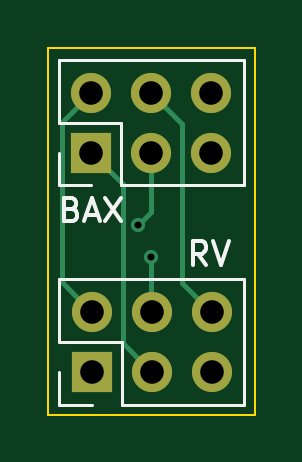
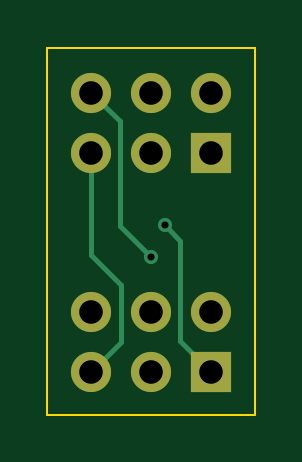
Circuit board: 10 layer files. Board 8.8 x 15.5 mm.
- bottom_copper: AudioCase_5_rv_convert-B_Cu.gbl (2421 bytes)
- bottom_mask: AudioCase_5_rv_convert-B_Mask.gbs (911 bytes)
- paste: AudioCase_5_rv_convert-B_Paste.gbp (482 bytes)
- bottom_silk: AudioCase_5_rv_convert-B_Silkscreen.gbo (923 bytes)
- outline: AudioCase_5_rv_convert-Edge_Cuts.gm1 (723 bytes)
- top_copper: AudioCase_5_rv_convert-F_Cu.gtl (2627 bytes)
- top_mask: AudioCase_5_rv_convert-F_Mask.gts (911 bytes)
- paste: AudioCase_5_rv_convert-F_Paste.gtp (482 bytes)
- top_silk: AudioCase_5_rv_convert-F_Silkscreen.gto (3711 bytes)
- drill: AudioCase_5_rv_convert.drl (620 bytes)

=== bottom_copper: AudioCase_5_rv_convert-B_Cu.gbl ===
%TF.GenerationSoftware,KiCad,Pcbnew,10.0.1*%
%TF.CreationDate,2026-07-08T01:24:17+09:00*%
%TF.ProjectId,AudioCase_5_rv_convert,41756469-6f43-4617-9365-5f355f72765f,rev?*%
%TF.SameCoordinates,Original*%
%TF.FileFunction,Copper,L2,Bot*%
%TF.FilePolarity,Positive*%
%FSLAX46Y46*%
G04 Gerber Fmt 4.6, Leading zero omitted, Abs format (unit mm)*
G04 Created by KiCad (PCBNEW 10.0.1) date 2026-07-08 01:24:17*
%MOMM*%
%LPD*%
G01*
G04 APERTURE LIST*
%TA.AperFunction,ComponentPad*%
%ADD10R,1.700000X1.700000*%
%TD*%
%TA.AperFunction,ComponentPad*%
%ADD11C,1.700000*%
%TD*%
%TA.AperFunction,ViaPad*%
%ADD12C,0.600000*%
%TD*%
%TA.AperFunction,Conductor*%
%ADD13C,0.200000*%
%TD*%
G04 APERTURE END LIST*
D10*
%TO.P,BAX,1,Pin_1_1*%
%TO.N,Net-(J29-Pin_1)*%
X145960000Y-24440000D03*
D11*
%TO.P,BAX,2,Pin_2_2*%
%TO.N,Net-(J29-Pin_2)*%
X145960000Y-21900000D03*
%TO.P,BAX,3,Pin_3_3*%
%TO.N,Net-(J29-Pin_3)*%
X148500000Y-24440000D03*
%TO.P,BAX,4,Pin_4_4*%
%TO.N,Net-(J29-Pin_4)*%
X148500000Y-21900000D03*
%TO.P,BAX,5,Pin_5_5*%
%TO.N,Net-(J29-Pin_5)*%
X151040000Y-24440000D03*
%TO.P,BAX,6,Pin_6_6*%
%TO.N,Net-(J29-Pin_6)*%
X151040000Y-21900000D03*
%TD*%
D10*
%TO.P,RV,1,Pin_1_1*%
%TO.N,Net-(J29-Pin_3)*%
X145975000Y-33730000D03*
D11*
%TO.P,RV,2,Pin_2_2*%
%TO.N,Net-(J29-Pin_2)*%
X145975000Y-31190000D03*
%TO.P,RV,3,Pin_3_3*%
%TO.N,Net-(J29-Pin_1)*%
X148515000Y-33730000D03*
%TO.P,RV,4,Pin_4_4*%
%TO.N,Net-(J29-Pin_6)*%
X148515000Y-31190000D03*
%TO.P,RV,5,Pin_5_5*%
%TO.N,Net-(J29-Pin_5)*%
X151055000Y-33730000D03*
%TO.P,RV,6,Pin_6_6*%
%TO.N,Net-(J29-Pin_4)*%
X151055000Y-31190000D03*
%TD*%
D12*
%TO.N,Net-(J29-Pin_3)*%
X147925000Y-27525000D03*
%TO.N,Net-(J29-Pin_6)*%
X148500000Y-28850000D03*
%TD*%
%TO.N,Net-(J29-Pin_3)*%
D13*
X147275000Y-32400000D02*
X145960000Y-33715000D01*
X147275000Y-28175000D02*
X147275000Y-32400000D01*
X145960000Y-33715000D02*
X145960000Y-33730000D01*
X147925000Y-27525000D02*
X147275000Y-28175000D01*
%TO.N,Net-(J29-Pin_5)*%
X149775000Y-30050000D02*
X149775000Y-32450000D01*
X151040000Y-24440000D02*
X151040000Y-28785000D01*
X149775000Y-32450000D02*
X151055000Y-33730000D01*
X151040000Y-28785000D02*
X149775000Y-30050000D01*
%TO.N,Net-(J29-Pin_6)*%
X149800000Y-27550000D02*
X148500000Y-28850000D01*
X149800000Y-23125000D02*
X149800000Y-27550000D01*
X151025000Y-21900000D02*
X149800000Y-23125000D01*
%TD*%
M02*

=== bottom_mask: AudioCase_5_rv_convert-B_Mask.gbs ===
%TF.GenerationSoftware,KiCad,Pcbnew,10.0.1*%
%TF.CreationDate,2026-07-08T01:24:17+09:00*%
%TF.ProjectId,AudioCase_5_rv_convert,41756469-6f43-4617-9365-5f355f72765f,rev?*%
%TF.SameCoordinates,Original*%
%TF.FileFunction,Soldermask,Bot*%
%TF.FilePolarity,Negative*%
%FSLAX46Y46*%
G04 Gerber Fmt 4.6, Leading zero omitted, Abs format (unit mm)*
G04 Created by KiCad (PCBNEW 10.0.1) date 2026-07-08 01:24:17*
%MOMM*%
%LPD*%
G01*
G04 APERTURE LIST*
%ADD10R,1.700000X1.700000*%
%ADD11C,1.700000*%
G04 APERTURE END LIST*
D10*
%TO.C,BAX*%
X145960000Y-24440000D03*
D11*
X145960000Y-21900000D03*
X148500000Y-24440000D03*
X148500000Y-21900000D03*
X151040000Y-24440000D03*
X151040000Y-21900000D03*
%TD*%
D10*
%TO.C,RV*%
X145975000Y-33730000D03*
D11*
X145975000Y-31190000D03*
X148515000Y-33730000D03*
X148515000Y-31190000D03*
X151055000Y-33730000D03*
X151055000Y-31190000D03*
%TD*%
M02*

=== paste: AudioCase_5_rv_convert-B_Paste.gbp ===
%TF.GenerationSoftware,KiCad,Pcbnew,10.0.1*%
%TF.CreationDate,2026-07-08T01:24:17+09:00*%
%TF.ProjectId,AudioCase_5_rv_convert,41756469-6f43-4617-9365-5f355f72765f,rev?*%
%TF.SameCoordinates,Original*%
%TF.FileFunction,Paste,Bot*%
%TF.FilePolarity,Positive*%
%FSLAX46Y46*%
G04 Gerber Fmt 4.6, Leading zero omitted, Abs format (unit mm)*
G04 Created by KiCad (PCBNEW 10.0.1) date 2026-07-08 01:24:17*
%MOMM*%
%LPD*%
G01*
G04 APERTURE LIST*
G04 APERTURE END LIST*
M02*

=== bottom_silk: AudioCase_5_rv_convert-B_Silkscreen.gbo ===
%TF.GenerationSoftware,KiCad,Pcbnew,10.0.1*%
%TF.CreationDate,2026-07-08T01:24:17+09:00*%
%TF.ProjectId,AudioCase_5_rv_convert,41756469-6f43-4617-9365-5f355f72765f,rev?*%
%TF.SameCoordinates,Original*%
%TF.FileFunction,Legend,Bot*%
%TF.FilePolarity,Positive*%
%FSLAX46Y46*%
G04 Gerber Fmt 4.6, Leading zero omitted, Abs format (unit mm)*
G04 Created by KiCad (PCBNEW 10.0.1) date 2026-07-08 01:24:17*
%MOMM*%
%LPD*%
G01*
G04 APERTURE LIST*
%ADD10R,1.700000X1.700000*%
%ADD11C,1.700000*%
G04 APERTURE END LIST*
%LPC*%
D10*
%TO.C,BAX*%
X145960000Y-24440000D03*
D11*
X145960000Y-21900000D03*
X148500000Y-24440000D03*
X148500000Y-21900000D03*
X151040000Y-24440000D03*
X151040000Y-21900000D03*
%TD*%
D10*
%TO.C,RV*%
X145975000Y-33730000D03*
D11*
X145975000Y-31190000D03*
X148515000Y-33730000D03*
X148515000Y-31190000D03*
X151055000Y-33730000D03*
X151055000Y-31190000D03*
%TD*%
%LPD*%
M02*

=== outline: AudioCase_5_rv_convert-Edge_Cuts.gm1 ===
%TF.GenerationSoftware,KiCad,Pcbnew,10.0.1*%
%TF.CreationDate,2026-07-08T01:24:17+09:00*%
%TF.ProjectId,AudioCase_5_rv_convert,41756469-6f43-4617-9365-5f355f72765f,rev?*%
%TF.SameCoordinates,Original*%
%TF.FileFunction,Profile,NP*%
%FSLAX46Y46*%
G04 Gerber Fmt 4.6, Leading zero omitted, Abs format (unit mm)*
G04 Created by KiCad (PCBNEW 10.0.1) date 2026-07-08 01:24:17*
%MOMM*%
%LPD*%
G01*
G04 APERTURE LIST*
%TA.AperFunction,Profile*%
%ADD10C,0.100000*%
%TD*%
G04 APERTURE END LIST*
D10*
X144100000Y-20000000D02*
X152900000Y-20000000D01*
X144100000Y-35550000D02*
X144100000Y-20000000D01*
X152900000Y-20000000D02*
X152900000Y-35550000D01*
X152900000Y-35550000D02*
X144100000Y-35550000D01*
M02*

=== top_copper: AudioCase_5_rv_convert-F_Cu.gtl ===
%TF.GenerationSoftware,KiCad,Pcbnew,10.0.1*%
%TF.CreationDate,2026-07-08T01:24:17+09:00*%
%TF.ProjectId,AudioCase_5_rv_convert,41756469-6f43-4617-9365-5f355f72765f,rev?*%
%TF.SameCoordinates,Original*%
%TF.FileFunction,Copper,L1,Top*%
%TF.FilePolarity,Positive*%
%FSLAX46Y46*%
G04 Gerber Fmt 4.6, Leading zero omitted, Abs format (unit mm)*
G04 Created by KiCad (PCBNEW 10.0.1) date 2026-07-08 01:24:17*
%MOMM*%
%LPD*%
G01*
G04 APERTURE LIST*
%TA.AperFunction,ComponentPad*%
%ADD10R,1.700000X1.700000*%
%TD*%
%TA.AperFunction,ComponentPad*%
%ADD11C,1.700000*%
%TD*%
%TA.AperFunction,ViaPad*%
%ADD12C,0.600000*%
%TD*%
%TA.AperFunction,Conductor*%
%ADD13C,0.200000*%
%TD*%
G04 APERTURE END LIST*
D10*
%TO.P,BAX,1,Pin_1_1*%
%TO.N,Net-(J29-Pin_1)*%
X145960000Y-24440000D03*
D11*
%TO.P,BAX,2,Pin_2_2*%
%TO.N,Net-(J29-Pin_2)*%
X145960000Y-21900000D03*
%TO.P,BAX,3,Pin_3_3*%
%TO.N,Net-(J29-Pin_3)*%
X148500000Y-24440000D03*
%TO.P,BAX,4,Pin_4_4*%
%TO.N,Net-(J29-Pin_4)*%
X148500000Y-21900000D03*
%TO.P,BAX,5,Pin_5_5*%
%TO.N,Net-(J29-Pin_5)*%
X151040000Y-24440000D03*
%TO.P,BAX,6,Pin_6_6*%
%TO.N,Net-(J29-Pin_6)*%
X151040000Y-21900000D03*
%TD*%
D10*
%TO.P,RV,1,Pin_1_1*%
%TO.N,Net-(J29-Pin_3)*%
X145975000Y-33730000D03*
D11*
%TO.P,RV,2,Pin_2_2*%
%TO.N,Net-(J29-Pin_2)*%
X145975000Y-31190000D03*
%TO.P,RV,3,Pin_3_3*%
%TO.N,Net-(J29-Pin_1)*%
X148515000Y-33730000D03*
%TO.P,RV,4,Pin_4_4*%
%TO.N,Net-(J29-Pin_6)*%
X148515000Y-31190000D03*
%TO.P,RV,5,Pin_5_5*%
%TO.N,Net-(J29-Pin_5)*%
X151055000Y-33730000D03*
%TO.P,RV,6,Pin_6_6*%
%TO.N,Net-(J29-Pin_4)*%
X151055000Y-31190000D03*
%TD*%
D12*
%TO.N,Net-(J29-Pin_3)*%
X147925000Y-27525000D03*
%TO.N,Net-(J29-Pin_6)*%
X148500000Y-28850000D03*
%TD*%
%TO.N,Net-(J29-Pin_1)*%
D13*
X147275000Y-32505000D02*
X148500000Y-33730000D01*
X147275000Y-25770000D02*
X147275000Y-32505000D01*
X145945000Y-24440000D02*
X147275000Y-25770000D01*
%TO.N,Net-(J29-Pin_2)*%
X145945000Y-21900000D02*
X144700000Y-23145000D01*
X144700000Y-23145000D02*
X144700000Y-29930000D01*
X144700000Y-29930000D02*
X145960000Y-31190000D01*
%TO.N,Net-(J29-Pin_3)*%
X147925000Y-27525000D02*
X148475000Y-26975000D01*
X148475000Y-24450000D02*
X148485000Y-24440000D01*
X148475000Y-26975000D02*
X148475000Y-24450000D01*
%TO.N,Net-(J29-Pin_4)*%
X149800000Y-29950000D02*
X151040000Y-31190000D01*
X149800000Y-23215000D02*
X149800000Y-29950000D01*
X148485000Y-21900000D02*
X149800000Y-23215000D01*
%TO.N,Net-(J29-Pin_6)*%
X148500000Y-30775000D02*
X148485000Y-30790000D01*
X148500000Y-28850000D02*
X148500000Y-30775000D01*
%TD*%
M02*

=== top_mask: AudioCase_5_rv_convert-F_Mask.gts ===
%TF.GenerationSoftware,KiCad,Pcbnew,10.0.1*%
%TF.CreationDate,2026-07-08T01:24:17+09:00*%
%TF.ProjectId,AudioCase_5_rv_convert,41756469-6f43-4617-9365-5f355f72765f,rev?*%
%TF.SameCoordinates,Original*%
%TF.FileFunction,Soldermask,Top*%
%TF.FilePolarity,Negative*%
%FSLAX46Y46*%
G04 Gerber Fmt 4.6, Leading zero omitted, Abs format (unit mm)*
G04 Created by KiCad (PCBNEW 10.0.1) date 2026-07-08 01:24:17*
%MOMM*%
%LPD*%
G01*
G04 APERTURE LIST*
%ADD10R,1.700000X1.700000*%
%ADD11C,1.700000*%
G04 APERTURE END LIST*
D10*
%TO.C,BAX*%
X145960000Y-24440000D03*
D11*
X145960000Y-21900000D03*
X148500000Y-24440000D03*
X148500000Y-21900000D03*
X151040000Y-24440000D03*
X151040000Y-21900000D03*
%TD*%
D10*
%TO.C,RV*%
X145975000Y-33730000D03*
D11*
X145975000Y-31190000D03*
X148515000Y-33730000D03*
X148515000Y-31190000D03*
X151055000Y-33730000D03*
X151055000Y-31190000D03*
%TD*%
M02*

=== paste: AudioCase_5_rv_convert-F_Paste.gtp ===
%TF.GenerationSoftware,KiCad,Pcbnew,10.0.1*%
%TF.CreationDate,2026-07-08T01:24:17+09:00*%
%TF.ProjectId,AudioCase_5_rv_convert,41756469-6f43-4617-9365-5f355f72765f,rev?*%
%TF.SameCoordinates,Original*%
%TF.FileFunction,Paste,Top*%
%TF.FilePolarity,Positive*%
%FSLAX46Y46*%
G04 Gerber Fmt 4.6, Leading zero omitted, Abs format (unit mm)*
G04 Created by KiCad (PCBNEW 10.0.1) date 2026-07-08 01:24:17*
%MOMM*%
%LPD*%
G01*
G04 APERTURE LIST*
G04 APERTURE END LIST*
M02*

=== top_silk: AudioCase_5_rv_convert-F_Silkscreen.gto ===
%TF.GenerationSoftware,KiCad,Pcbnew,10.0.1*%
%TF.CreationDate,2026-07-08T01:24:17+09:00*%
%TF.ProjectId,AudioCase_5_rv_convert,41756469-6f43-4617-9365-5f355f72765f,rev?*%
%TF.SameCoordinates,Original*%
%TF.FileFunction,Legend,Top*%
%TF.FilePolarity,Positive*%
%FSLAX46Y46*%
G04 Gerber Fmt 4.6, Leading zero omitted, Abs format (unit mm)*
G04 Created by KiCad (PCBNEW 10.0.1) date 2026-07-08 01:24:17*
%MOMM*%
%LPD*%
G01*
G04 APERTURE LIST*
%ADD10C,0.150000*%
%ADD11C,0.120000*%
%ADD12R,1.700000X1.700000*%
%ADD13C,1.700000*%
G04 APERTURE END LIST*
D10*
X145116666Y-26831009D02*
X145259523Y-26878628D01*
X145259523Y-26878628D02*
X145307142Y-26926247D01*
X145307142Y-26926247D02*
X145354761Y-27021485D01*
X145354761Y-27021485D02*
X145354761Y-27164342D01*
X145354761Y-27164342D02*
X145307142Y-27259580D01*
X145307142Y-27259580D02*
X145259523Y-27307200D01*
X145259523Y-27307200D02*
X145164285Y-27354819D01*
X145164285Y-27354819D02*
X144783333Y-27354819D01*
X144783333Y-27354819D02*
X144783333Y-26354819D01*
X144783333Y-26354819D02*
X145116666Y-26354819D01*
X145116666Y-26354819D02*
X145211904Y-26402438D01*
X145211904Y-26402438D02*
X145259523Y-26450057D01*
X145259523Y-26450057D02*
X145307142Y-26545295D01*
X145307142Y-26545295D02*
X145307142Y-26640533D01*
X145307142Y-26640533D02*
X145259523Y-26735771D01*
X145259523Y-26735771D02*
X145211904Y-26783390D01*
X145211904Y-26783390D02*
X145116666Y-26831009D01*
X145116666Y-26831009D02*
X144783333Y-26831009D01*
X145735714Y-27069104D02*
X146211904Y-27069104D01*
X145640476Y-27354819D02*
X145973809Y-26354819D01*
X145973809Y-26354819D02*
X146307142Y-27354819D01*
X146545238Y-26354819D02*
X147211904Y-27354819D01*
X147211904Y-26354819D02*
X146545238Y-27354819D01*
X150820952Y-29194819D02*
X150487619Y-28718628D01*
X150249524Y-29194819D02*
X150249524Y-28194819D01*
X150249524Y-28194819D02*
X150630476Y-28194819D01*
X150630476Y-28194819D02*
X150725714Y-28242438D01*
X150725714Y-28242438D02*
X150773333Y-28290057D01*
X150773333Y-28290057D02*
X150820952Y-28385295D01*
X150820952Y-28385295D02*
X150820952Y-28528152D01*
X150820952Y-28528152D02*
X150773333Y-28623390D01*
X150773333Y-28623390D02*
X150725714Y-28671009D01*
X150725714Y-28671009D02*
X150630476Y-28718628D01*
X150630476Y-28718628D02*
X150249524Y-28718628D01*
X151106667Y-28194819D02*
X151440000Y-29194819D01*
X151440000Y-29194819D02*
X151773333Y-28194819D01*
%TO.C,BAX*%
D11*
X144580000Y-20520000D02*
X152420000Y-20520000D01*
X144580000Y-23170000D02*
X144580000Y-20520000D01*
X144580000Y-25820000D02*
X144580000Y-24440000D01*
X145960000Y-25820000D02*
X144580000Y-25820000D01*
X147230000Y-23170000D02*
X144580000Y-23170000D01*
X147230000Y-25820000D02*
X147230000Y-23170000D01*
X147230000Y-25820000D02*
X152420000Y-25820000D01*
X152420000Y-25820000D02*
X152420000Y-20520000D01*
%TO.C,RV*%
X144595000Y-29810000D02*
X152435000Y-29810000D01*
X144595000Y-32460000D02*
X144595000Y-29810000D01*
X144595000Y-35110000D02*
X144595000Y-33730000D01*
X145975000Y-35110000D02*
X144595000Y-35110000D01*
X147245000Y-32460000D02*
X144595000Y-32460000D01*
X147245000Y-35110000D02*
X147245000Y-32460000D01*
X147245000Y-35110000D02*
X152435000Y-35110000D01*
X152435000Y-35110000D02*
X152435000Y-29810000D01*
%TD*%
%LPC*%
D12*
%TO.C,BAX*%
X145960000Y-24440000D03*
D13*
X145960000Y-21900000D03*
X148500000Y-24440000D03*
X148500000Y-21900000D03*
X151040000Y-24440000D03*
X151040000Y-21900000D03*
%TD*%
D12*
%TO.C,RV*%
X145975000Y-33730000D03*
D13*
X145975000Y-31190000D03*
X148515000Y-33730000D03*
X148515000Y-31190000D03*
X151055000Y-33730000D03*
X151055000Y-31190000D03*
%TD*%
%LPD*%
M02*

=== drill: AudioCase_5_rv_convert.drl ===
M48
; DRILL file KiCad 10.0.1 date 2026-07-08T01:24:18
; FORMAT={-:-/ absolute / metric / decimal}
; #@! TF.CreationDate,2026-07-08T01:24:18+09:00
; #@! TF.GenerationSoftware,Kicad,Pcbnew,10.0.1
; #@! TF.FileFunction,MixedPlating,1,2
FMAT,2
METRIC
; #@! TA.AperFunction,Plated,PTH,ViaDrill
T1C0.300
; #@! TA.AperFunction,Plated,PTH,ComponentDrill
T2C1.000
%
G90
G05
T1
X147.925Y-27.525
X148.5Y-28.85
T2
X145.96Y-21.9
X145.96Y-24.44
X145.975Y-31.19
X145.975Y-33.73
X148.5Y-21.9
X148.5Y-24.44
X148.515Y-31.19
X148.515Y-33.73
X151.04Y-21.9
X151.04Y-24.44
X151.055Y-31.19
X151.055Y-33.73
M30
